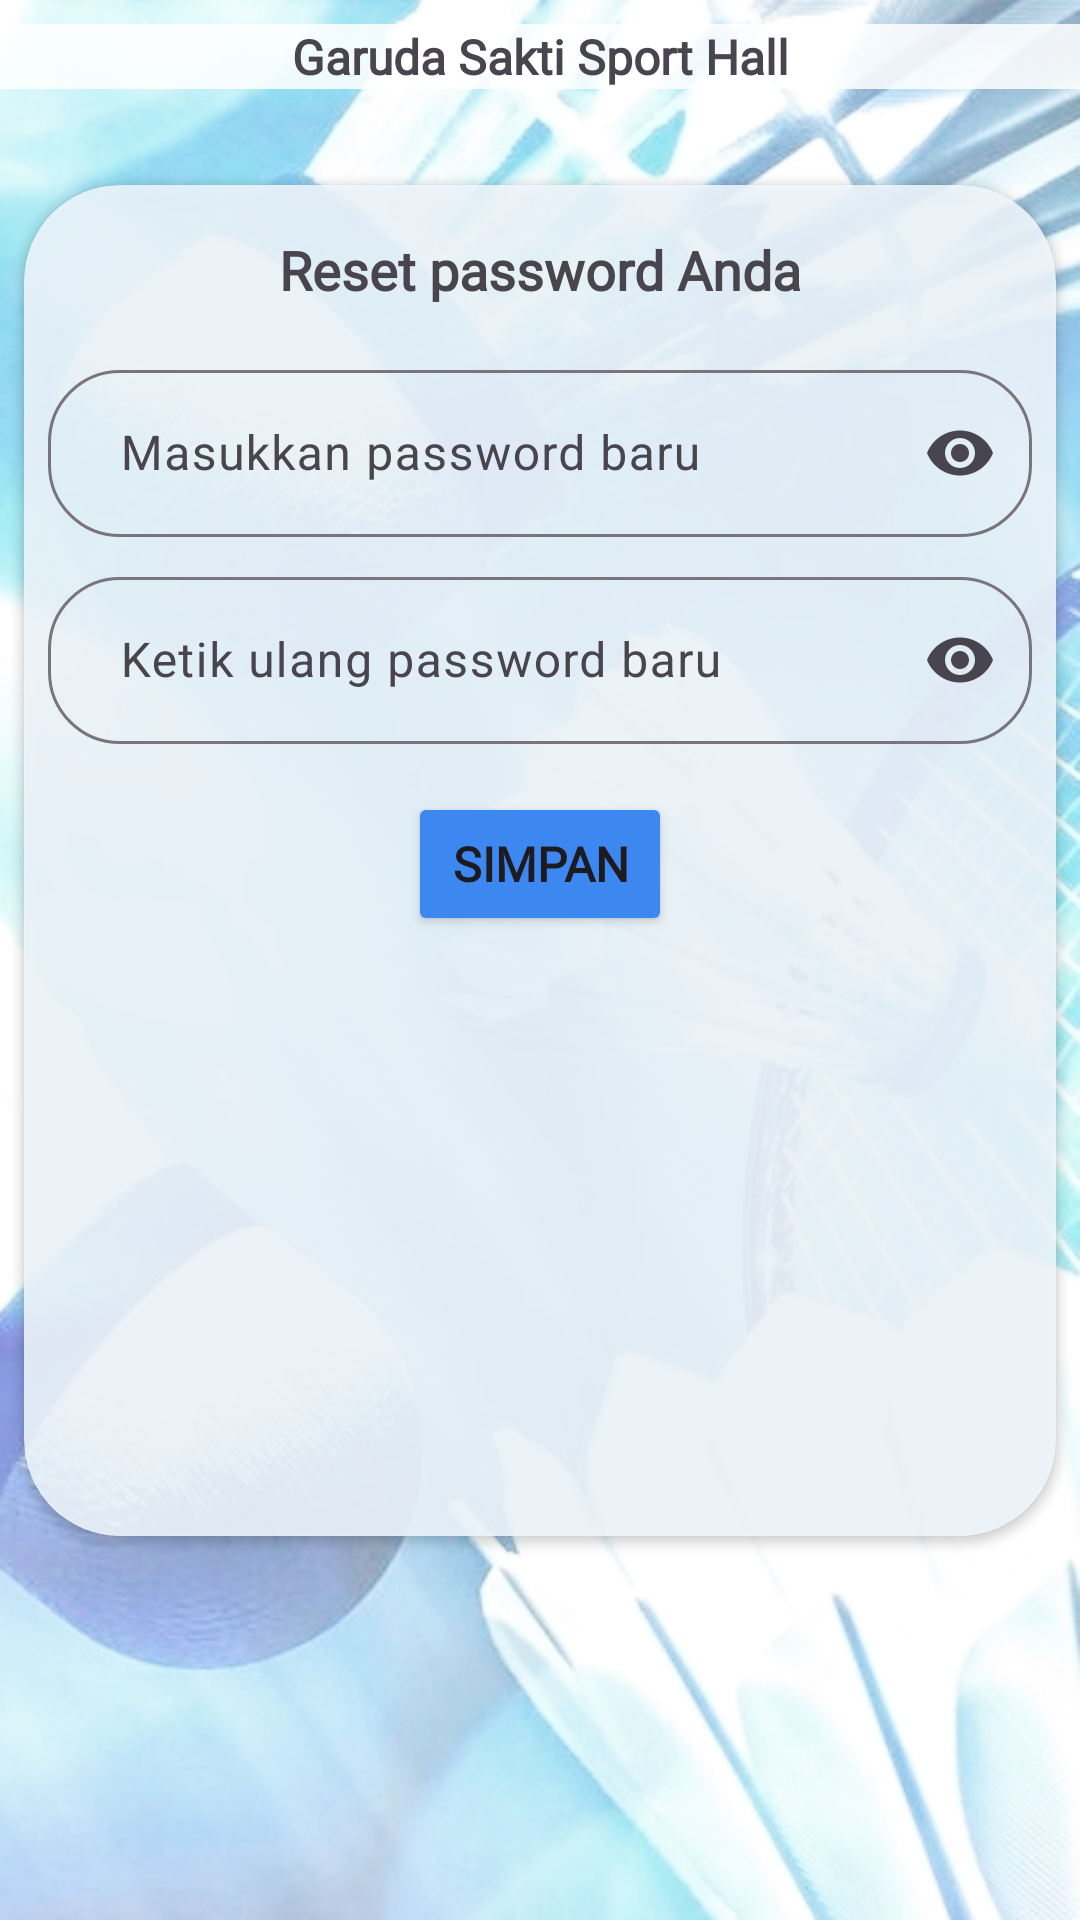

Android layout source for this screen:
<!-- AndroidManifest.xml: application theme Theme.GarudaSakti -->
<!-- res/layout/activity_reset_password.xml -->
<?xml version="1.0" encoding="utf-8"?>
<androidx.constraintlayout.widget.ConstraintLayout xmlns:android="http://schemas.android.com/apk/res/android"
    xmlns:app="http://schemas.android.com/apk/res-auto"
    xmlns:tools="http://schemas.android.com/tools"
    android:id="@+id/main"
    android:layout_width="match_parent"
    android:layout_height="match_parent"
    android:background="@drawable/pages_bg"
    tools:context=".ResetPasswordActivity">

    <TextView
        android:id="@+id/textHeaderVerifikasiPendaftaran3"
        android:layout_width="match_parent"
        android:layout_height="wrap_content"
        android:layout_marginTop="8dp"
        android:background="#D9FFFFFF"
        android:fontFamily="@font/ar_one_sans"
        android:text="Garuda Sakti Sport Hall"
        android:textAlignment="center"
        android:textSize="16sp"
        android:textStyle="bold"
        app:layout_constraintEnd_toEndOf="parent"
        app:layout_constraintStart_toStartOf="parent"
        app:layout_constraintTop_toTopOf="parent" />

    <androidx.cardview.widget.CardView
        android:layout_width="0dp"
        android:layout_height="0dp"
        android:layout_marginStart="8dp"
        android:layout_marginTop="32dp"
        android:layout_marginEnd="8dp"
        android:layout_marginBottom="128dp"
        app:cardBackgroundColor="#DEF0F8FF"
        app:cardCornerRadius="32dp"
        app:layout_constraintBottom_toBottomOf="parent"
        app:layout_constraintEnd_toEndOf="parent"
        app:layout_constraintStart_toStartOf="parent"
        app:layout_constraintTop_toBottomOf="@+id/textHeaderVerifikasiPendaftaran3" >

        <androidx.constraintlayout.widget.ConstraintLayout
            android:layout_width="match_parent"
            android:layout_height="match_parent">

            <TextView
                android:id="@+id/textView78"
                android:layout_width="wrap_content"
                android:layout_height="wrap_content"
                android:layout_marginTop="16dp"
                android:text="Reset password Anda"
                android:textStyle="bold"
                android:textSize="18sp"
                android:fontFamily="@font/ar_one_sans"
                app:layout_constraintEnd_toEndOf="parent"
                app:layout_constraintStart_toStartOf="parent"
                app:layout_constraintTop_toTopOf="parent" />

            <com.google.android.material.textfield.TextInputLayout
                android:id="@+id/textInputLayout5"
                android:layout_width="0dp"
                android:layout_height="wrap_content"
                android:layout_marginStart="8dp"
                android:layout_marginTop="16dp"
                android:layout_marginEnd="8dp"
                app:boxCornerRadiusBottomEnd="24dp"
                app:boxCornerRadiusBottomStart="24dp"
                app:boxCornerRadiusTopEnd="24dp"
                app:boxCornerRadiusTopStart="24dp"
                app:endIconMode="password_toggle"
                app:layout_constraintEnd_toEndOf="parent"
                app:layout_constraintStart_toStartOf="parent"
                app:layout_constraintTop_toBottomOf="@+id/textView78">

                <com.google.android.material.textfield.TextInputEditText
                    android:id="@+id/textInputNewPasswordResetPassword"
                    android:layout_width="match_parent"
                    android:layout_height="wrap_content"
                    android:hint="Masukkan password baru"
                    android:inputType="textPassword"
                    android:paddingStart="24dp" />
            </com.google.android.material.textfield.TextInputLayout>

            <com.google.android.material.textfield.TextInputLayout
                android:id="@+id/textInputLayout6"
                android:layout_width="0dp"
                android:layout_height="wrap_content"
                android:layout_marginStart="8dp"
                android:layout_marginTop="8dp"
                android:layout_marginEnd="8dp"
                app:boxCornerRadiusBottomEnd="24dp"
                app:boxCornerRadiusBottomStart="24dp"
                app:boxCornerRadiusTopEnd="24dp"
                app:boxCornerRadiusTopStart="24dp"
                app:endIconMode="password_toggle"
                app:layout_constraintEnd_toEndOf="parent"
                app:layout_constraintStart_toStartOf="parent"
                app:layout_constraintTop_toBottomOf="@+id/textInputLayout5">

                <com.google.android.material.textfield.TextInputEditText
                    android:id="@+id/textInputConfirmPasswordResetPassword"
                    android:layout_width="match_parent"
                    android:layout_height="wrap_content"
                    android:hint="Ketik ulang password baru"
                    android:inputType="textPassword"
                    android:paddingStart="24dp" />
            </com.google.android.material.textfield.TextInputLayout>

            <Button
                android:id="@+id/buttonSimpanResetPassword"
                android:layout_width="wrap_content"
                android:layout_height="wrap_content"
                android:layout_marginTop="16dp"
                android:text="Simpan"
                android:backgroundTint="#3C87F0"
                android:fontFamily="@font/ar_one_sans"
                android:textSize="16sp"
                android:textStyle="bold"
                app:layout_constraintEnd_toEndOf="@+id/textInputLayout6"
                app:layout_constraintStart_toStartOf="@+id/textInputLayout6"
                app:layout_constraintTop_toBottomOf="@+id/textInputLayout6" />
        </androidx.constraintlayout.widget.ConstraintLayout>
    </androidx.cardview.widget.CardView>
</androidx.constraintlayout.widget.ConstraintLayout>
<!-- resources referenced by this layout -->
<resources>
  <!-- drawable pages_bg: jpg bitmap (drawable, 181715 bytes) -->
  <style name="Theme.GarudaSakti" parent="Base.Theme.GarudaSakti" />
  <style name="Base.Theme.GarudaSakti" parent="Theme.Material3.DayNight.NoActionBar">
          
          
      </style>
</resources>
